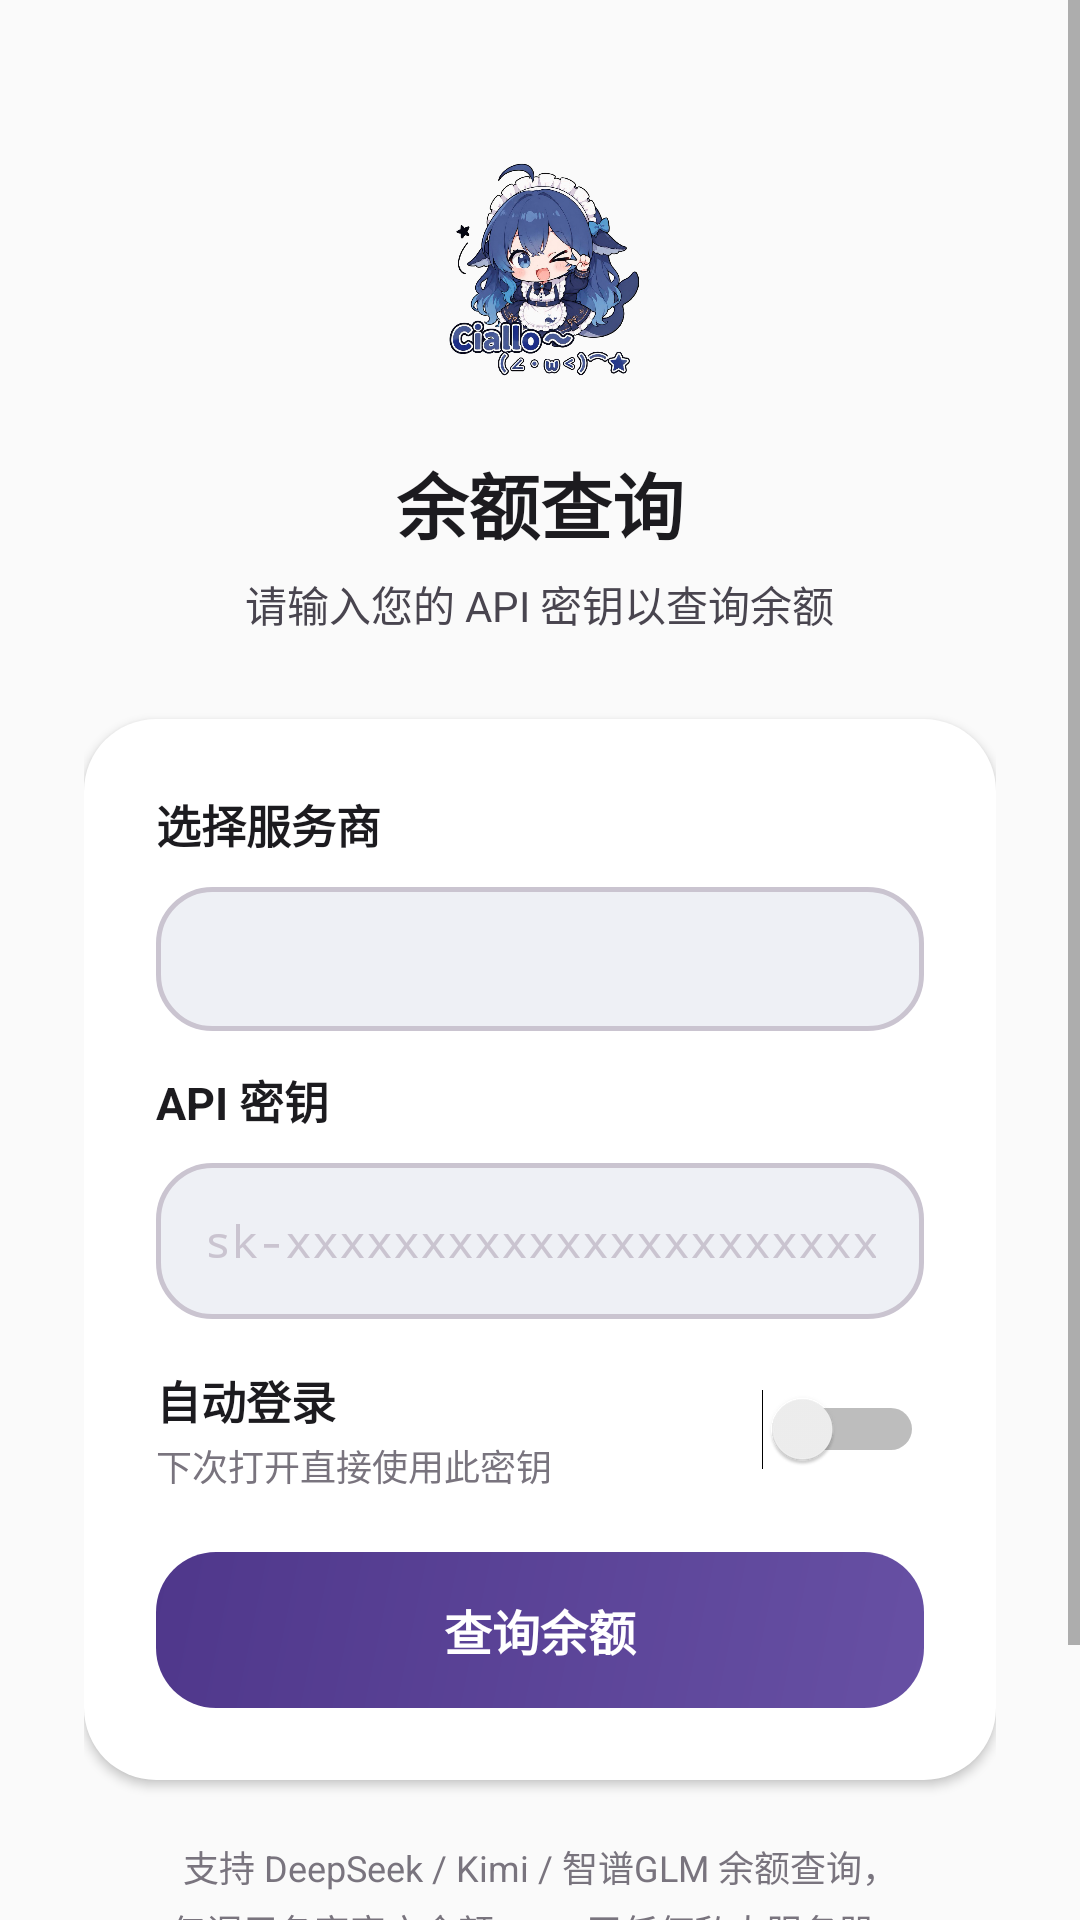

Write the Android layout XML for this screen, with the resource values it uses.
<!-- AndroidManifest.xml: application theme RxHTheme -->
<!-- res/layout/fragment_login.xml -->
<?xml version="1.0" encoding="utf-8"?>
<ScrollView xmlns:android="http://schemas.android.com/apk/res/android"
    android:layout_width="match_parent"
    android:layout_height="match_parent"
    android:fillViewport="true">

    <LinearLayout
        android:layout_width="match_parent"
        android:layout_height="wrap_content"
        android:gravity="center_horizontal"
        android:orientation="vertical"
        android:paddingLeft="28dp"
        android:paddingRight="28dp"
        android:paddingTop="50dp"
        android:paddingBottom="28dp">

        
        <ImageView
            android:id="@+id/iv_logo"
            android:layout_width="80dp"
            android:layout_height="80dp"
            android:src="@drawable/ic_app_logo"
            android:contentDescription="DeepSeek Logo"
            android:scaleType="fitCenter" />

        
        <TextView
            android:layout_width="wrap_content"
            android:layout_height="wrap_content"
            android:layout_marginTop="20dp"
            android:text="@string/str_001"
            android:textColor="@color/text_primary"
            android:textSize="24sp"
            android:textStyle="bold" />

        <TextView
            android:layout_width="wrap_content"
            android:layout_height="wrap_content"
            android:layout_marginTop="6dp"
            android:text="@string/str_002"
            android:textColor="@color/text_secondary"
            android:textSize="14sp" />

        
        <LinearLayout
            android:id="@+id/card_login"
            android:layout_width="match_parent"
            android:layout_height="wrap_content"
            android:layout_marginTop="28dp"
            android:background="@drawable/bg_card_balance"
                android:foreground="@drawable/bg_ripple_24"
            android:orientation="vertical"
            android:padding="24dp"
            android:elevation="2dp">

            
            <TextView
                android:layout_width="wrap_content"
                android:layout_height="wrap_content"
                android:text="@string/str_003"
                android:textColor="@color/text_primary"
                android:textSize="15sp"
                android:textStyle="bold" />

            <TextView
                android:id="@+id/row_provider"
                android:layout_width="match_parent"
                android:layout_height="48dp"
                android:layout_marginTop="10dp"
                android:background="@drawable/bg_input_field"
                android:paddingLeft="16dp"
                android:paddingRight="12dp"
                android:gravity="center_vertical"
                android:clickable="true"
                android:focusable="false"
                android:drawablePadding="8dp" />

            <View
                android:layout_width="match_parent"
                android:layout_height="12dp" />

            
            <TextView
                android:layout_width="wrap_content"
                android:layout_height="wrap_content"
                android:text="@string/str_004"
                android:textColor="@color/text_primary"
                android:textSize="15sp"
                android:textStyle="bold" />

            <EditText
                android:id="@+id/et_api_key"
                android:layout_width="match_parent"
                android:layout_height="52dp"
                android:layout_marginTop="10dp"
                android:background="@drawable/bg_input_field"
                android:hint="sk-xxxxxxxxxxxxxxxxxxxxxxxx"
                android:imeOptions="actionDone"
                android:inputType="textPassword"
                android:maxLines="1"
                android:paddingLeft="16dp"
                android:paddingRight="16dp"
                android:textColor="@color/text_primary"
                android:textColorHint="@color/divider"
                android:textSize="15sp" />

            
            <LinearLayout
                android:layout_width="match_parent"
                android:layout_height="wrap_content"
                android:layout_marginTop="16dp"
                android:gravity="center_vertical"
                android:orientation="horizontal">

                <LinearLayout
                    android:layout_width="0dp"
                    android:layout_height="wrap_content"
                    android:layout_weight="1"
                    android:orientation="vertical">
                    <TextView
                        android:layout_width="wrap_content"
                        android:layout_height="wrap_content"
                        android:text="@string/str_005"
                        android:textColor="@color/text_primary"
                        android:textSize="15sp"
                        android:textStyle="bold" />
                    <TextView
                        android:layout_width="wrap_content"
                        android:layout_height="wrap_content"
                        android:layout_marginTop="2dp"
                        android:text="@string/str_006"
                        android:textColor="@color/text_hint"
                        android:textSize="12sp" />
                </LinearLayout>

                <Switch
                    android:id="@+id/sw_auto_login"
                    android:layout_width="wrap_content"
                    android:layout_height="wrap_content" />
            </LinearLayout>

            
            <TextView
                android:id="@+id/tv_error"
                android:layout_width="match_parent"
                android:layout_height="wrap_content"
                android:layout_marginTop="12dp"
                android:gravity="center"
                android:background="@drawable/bg_error_rounded"
                android:textColor="@color/error"
                android:textSize="13sp"
                android:padding="10dp"
                android:visibility="gone" />

            
            <TextView
                android:id="@+id/btn_query"
                android:layout_width="match_parent"
                android:layout_height="52dp"
                android:layout_marginTop="20dp"
                android:background="@drawable/bg_gradient_button"
                android:gravity="center"
                android:text="@string/str_007"
                android:textColor="@color/text_on_primary"
                android:textSize="16sp"
                android:textStyle="bold" />

            
            <LinearLayout
                android:id="@+id/card_captcha"
                android:layout_width="match_parent"
                android:layout_height="wrap_content"
                android:layout_marginTop="16dp"
                android:gravity="center_vertical"
                android:orientation="horizontal"
                android:padding="12dp"
                android:background="@drawable/bg_surface_rounded"
                android:visibility="gone">
                <TextView
                    android:id="@+id/tv_captcha_question"
                    android:layout_width="wrap_content"
                    android:layout_height="wrap_content"
                    android:text="3 + 7 = ?"
                    android:textColor="@color/text_primary"
                    android:textSize="16sp"
                    android:textStyle="bold" />
                <EditText
                    android:id="@+id/et_captcha"
                    android:layout_width="100dp"
                    android:layout_height="40dp"
                    android:layout_marginLeft="12dp"
                    android:background="@drawable/bg_input_field"
                    android:gravity="center"
                    android:hint="?"
                    android:inputType="number"
                    android:maxLength="3"
                    android:maxLines="1"
                    android:textColor="@color/text_primary"
                    android:textColorHint="@color/divider"
                    android:textSize="16sp" />
            </LinearLayout>

        </LinearLayout>

        
        <TextView
            android:layout_width="wrap_content"
            android:layout_height="wrap_content"
            android:layout_marginTop="20dp"
            android:gravity="center"
            android:lineSpacingExtra="4dp"
            android:text="@string/str_008"
            android:textColor="@color/text_hint"
            android:textSize="12sp" />

        <TextView
            android:layout_width="wrap_content"
            android:layout_height="wrap_content"
            android:layout_marginTop="8dp"
            android:gravity="center"
            android:lineSpacingExtra="3dp"
            android:text="@string/str_009"
            android:textColor="@color/footer"
            android:textSize="11sp" />

    </LinearLayout>
</ScrollView>
<!-- resources referenced by this layout -->
<resources>
  <color name="divider">#CAC4D0</color>
  <color name="error">#B3261E</color>
  <color name="footer">#9CA3AF</color>
  <color name="text_hint">#79747E</color>
  <color name="text_on_primary">#FFFFFF</color>
  <color name="text_primary">#1C1B1F</color>
  <color name="text_secondary">#49454F</color>
  <!-- drawable bg_card_balance (drawable) -->
  <?xml version="1.0" encoding="utf-8"?>
  <shape xmlns:android="http://schemas.android.com/apk/res/android" android:shape="rectangle">
      <solid android:color="@color/card_bg" />
      <corners android:radius="24dp" />
      
  </shape>
  <!-- drawable bg_error_rounded (drawable) -->
  <?xml version="1.0" encoding="utf-8"?>
  <shape xmlns:android="http://schemas.android.com/apk/res/android" android:shape="rectangle">
      <solid android:color="@color/md_error_container" />
      <corners android:radius="14dp" />
  </shape>
  <!-- drawable bg_gradient_button (drawable) -->
  <?xml version="1.0" encoding="utf-8"?>
  <shape xmlns:android="http://schemas.android.com/apk/res/android" android:shape="rectangle">
      <gradient
          android:startColor="@color/primary"
          android:endColor="@color/gradient_end"
          android:angle="135" />
      <corners android:radius="20dp" />
  </shape>
  <!-- drawable bg_input_field (drawable) -->
  <?xml version="1.0" encoding="utf-8"?>
  <shape xmlns:android="http://schemas.android.com/apk/res/android" android:shape="rectangle">
      <solid android:color="@color/input_bg" />
      <corners android:radius="18dp" />
      <stroke android:width="1.5dp" android:color="@color/divider" />
  </shape>
  <!-- drawable bg_ripple_24 (drawable) -->
  <?xml version="1.0" encoding="utf-8"?>
  <ripple xmlns:android="http://schemas.android.com/apk/res/android"
      android:color="#33000000">
      <item android:id="@android:id/mask">
          <shape android:shape="rectangle">
              <solid android:color="#FFFFFF" />
              <corners android:radius="24dp" />
          </shape>
      </item>
  </ripple>
  <!-- drawable bg_surface_rounded (drawable) -->
  <?xml version="1.0" encoding="utf-8"?>
  <shape xmlns:android="http://schemas.android.com/apk/res/android" android:shape="rectangle">
      <solid android:color="@color/surface_variant" />
      <corners android:radius="18dp" />
  </shape>
  <!-- drawable ic_app_logo: png bitmap (drawable, 850833 bytes) -->
  <string name="str_001">余额查询</string>
  <string name="str_002">请输入您的 API 密钥以查询余额</string>
  <string name="str_003">选择服务商</string>
  <string name="str_004">API 密钥</string>
  <string name="str_005">自动登录</string>
  <string name="str_006">下次打开直接使用此密钥</string>
  <string name="str_007">查询余额</string>
  <string name="str_008">支持 DeepSeek / Kimi / 智谱GLM 余额查询，\n仅调用各家官方余额API，无任何私人服务器，\n密钥经系统级加密保存在您的设备本地。\n我们会尽最大努力保护您的安全！</string>
  <string name="str_009">本程序基于 BSD 3-Clause 许可证发布 · 仅供学习交流</string>
  <style name="RxHTheme" parent="@android:style/Theme.Material.Light.NoActionBar">
          <item name="android:colorPrimary">#6750A4</item>
          <item name="android:colorAccent">#6750A4</item>
          <item name="android:windowNoTitle">true</item>
          <item name="android:windowActionBar">false</item>
          <item name="android:statusBarColor">@android:color/transparent</item>
          <item name="android:navigationBarColor">@android:color/transparent</item>
          <item name="android:windowTranslucentStatus">false</item>
          <item name="android:windowTranslucentNavigation">false</item>
          <item name="android:windowLightStatusBar">false</item>
          <item name="android:windowLightNavigationBar">true</item>
      </style>
  <color name="card_bg">#FFFFFF</color>
  <color name="md_error_container">#F9DEDC</color>
  <color name="primary">#6750A4</color>
  <color name="gradient_end">#4F378B</color>
  <color name="input_bg">#EEF0F5</color>
  <color name="surface_variant">#F5F3FA</color>
</resources>
